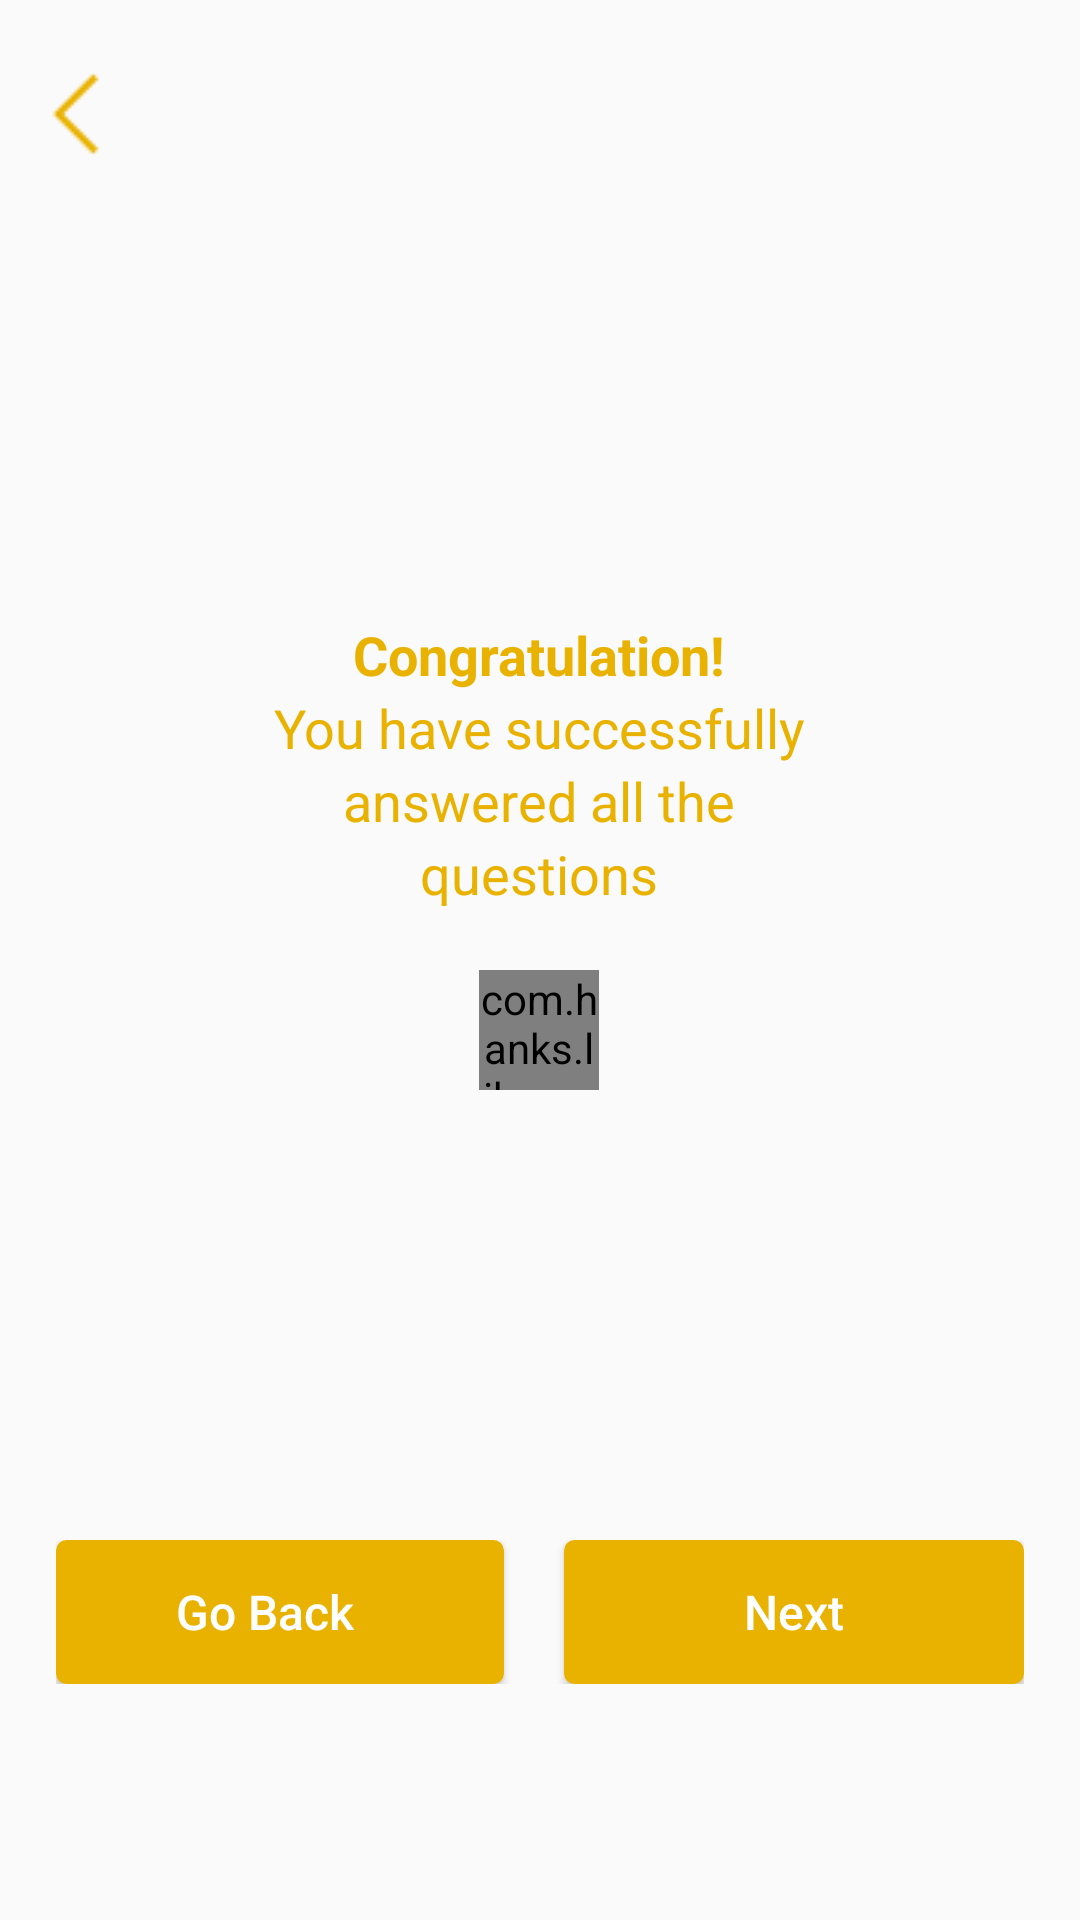

Reconstruct the res/layout file that produces this screen, plus the resources it refers to.
<!-- AndroidManifest.xml: activity theme AppTheme.NoActionBar -->
<!-- res/layout/activity_answered_success.xml -->
<?xml version="1.0" encoding="utf-8"?>
<LinearLayout xmlns:android="http://schemas.android.com/apk/res/android"
    xmlns:tools="http://schemas.android.com/tools"
    android:layout_width="match_parent"
    android:layout_height="match_parent"
    android:layout_weight="3"
    xmlns:app="http://schemas.android.com/apk/res-auto"
    android:paddingBottom="@dimen/activity_vertical_margin"
    android:paddingLeft="@dimen/activity_horizontal_margin"
    android:paddingRight="@dimen/activity_horizontal_margin"
    android:orientation="vertical"
    android:paddingTop="@dimen/activity_vertical_margin"
    tools:context="com.houssup.userapp.AnsweredSuccessActivity">

    <ImageView
        android:layout_width="wrap_content"
        android:layout_height="wrap_content"
        android:src="@drawable/back"
        android:layout_weight="0"
        android:layout_marginLeft="10dp"
        android:layout_marginTop="20dp"
        android:clickable="true"/>


    <LinearLayout
        android:id="@+id/linearLayout"
        android:layout_width="wrap_content"
        android:layout_height="wrap_content"
        android:layout_marginTop="150dp"
        android:layout_weight="0"
        android:orientation="vertical"
        android:layout_gravity="center_horizontal">

<TextView
    android:layout_width="wrap_content"
    android:layout_height="wrap_content"
    android:textSize="18dp"
    android:textStyle="bold"
    android:layout_gravity="center_horizontal"
    android:textColor="#e9b200"
    android:text="Congratulation!"/>

        <TextView
            android:layout_width="wrap_content"
            android:layout_height="wrap_content"
            android:textSize="18dp"
            android:textColor="#e9b200"
            android:layout_gravity="center_horizontal"
            android:text="You have successfully"/>

        <TextView
            android:layout_width="wrap_content"
            android:layout_height="wrap_content"
            android:textSize="18dp"
            android:textColor="#e9b200"
            android:layout_gravity="center_horizontal"
            android:text="answered all the"/>

        <TextView
            android:layout_width="wrap_content"
            android:layout_height="wrap_content"
            android:textSize="18dp"
            android:textColor="#e9b200"
            android:layout_gravity="center_horizontal"
            android:text="questions"/>



        <com.hanks.library.AnimateCheckBox
            android:id="@+id/itemCheckBox_one"
            android:layout_width="40dp"
            android:layout_height="40dp"
            app:checkedColor="#00ff00"
            app:lineColor="#ffffff"
            android:layout_marginTop="20dp"
            android:layout_gravity="center_horizontal"
            android:checked="true"
            />
</LinearLayout>


<LinearLayout
    android:layout_width="wrap_content"
    android:layout_height="wrap_content"
    android:layout_marginTop="150dp"
    android:orientation="horizontal"
    android:layout_gravity="center|bottom">
        <Button
            android:id="@+id/backButton"
            android:layout_width="wrap_content"
            android:layout_height="wrap_content"
            android:paddingRight="50dp"
            android:paddingLeft="40dp"
            android:layout_marginRight="20dp"
            android:textColor="#ffffff"
            android:textSize="16dp"
            android:textAllCaps="false"
            android:background="@drawable/my_button"
            android:text="Go Back"/>

    <Button
        android:id="@+id/nextButton"
        android:layout_width="wrap_content"
        android:layout_height="wrap_content"
        android:paddingRight="60dp"
        android:paddingLeft="60dp"
        android:textAllCaps="false"
        android:textSize="16dp"
        android:textColor="#ffffff"
        android:background="@drawable/my_button"
        android:text="Next"/>
</LinearLayout>


</LinearLayout>
<!-- resources referenced by this layout -->
<resources>
  <!-- drawable back: png bitmap (drawable, 325 bytes) -->
  <!-- drawable my_button (drawable) -->
  <?xml version="1.0" encoding="utf-8"?>
  <selector xmlns:android="http://schemas.android.com/apk/res/android" >
      <item android:state_pressed="true" >
          <shape android:shape="rectangle"  >
              <corners android:radius="3dip" />
              <stroke android:width="1dip" android:color="#e9b200" />
              <gradient android:angle="-90" android:startColor="#e9b200" android:endColor="#e9b200"  />
          </shape>
      </item>
      <item android:state_focused="true">
          <shape android:shape="rectangle"  >
              <corners android:radius="3dip" />
              <stroke android:width="1dip" android:color="#e9b200" />
              <solid android:color="#e9b200"/>
          </shape>
      </item>
      <item >
          <shape android:shape="rectangle"  >
              <corners android:radius="3dip" />
              <stroke android:width="1dip" android:color="#e9b200" />
              <gradient android:angle="-90" android:startColor="#e9b200" android:endColor="#e9b200" />
          </shape>
      </item>
  </selector>
  <style name="AppTheme.NoActionBar">
          <item name="windowActionBar">false</item>
          <item name="windowNoTitle">true</item>
      </style>
</resources>
